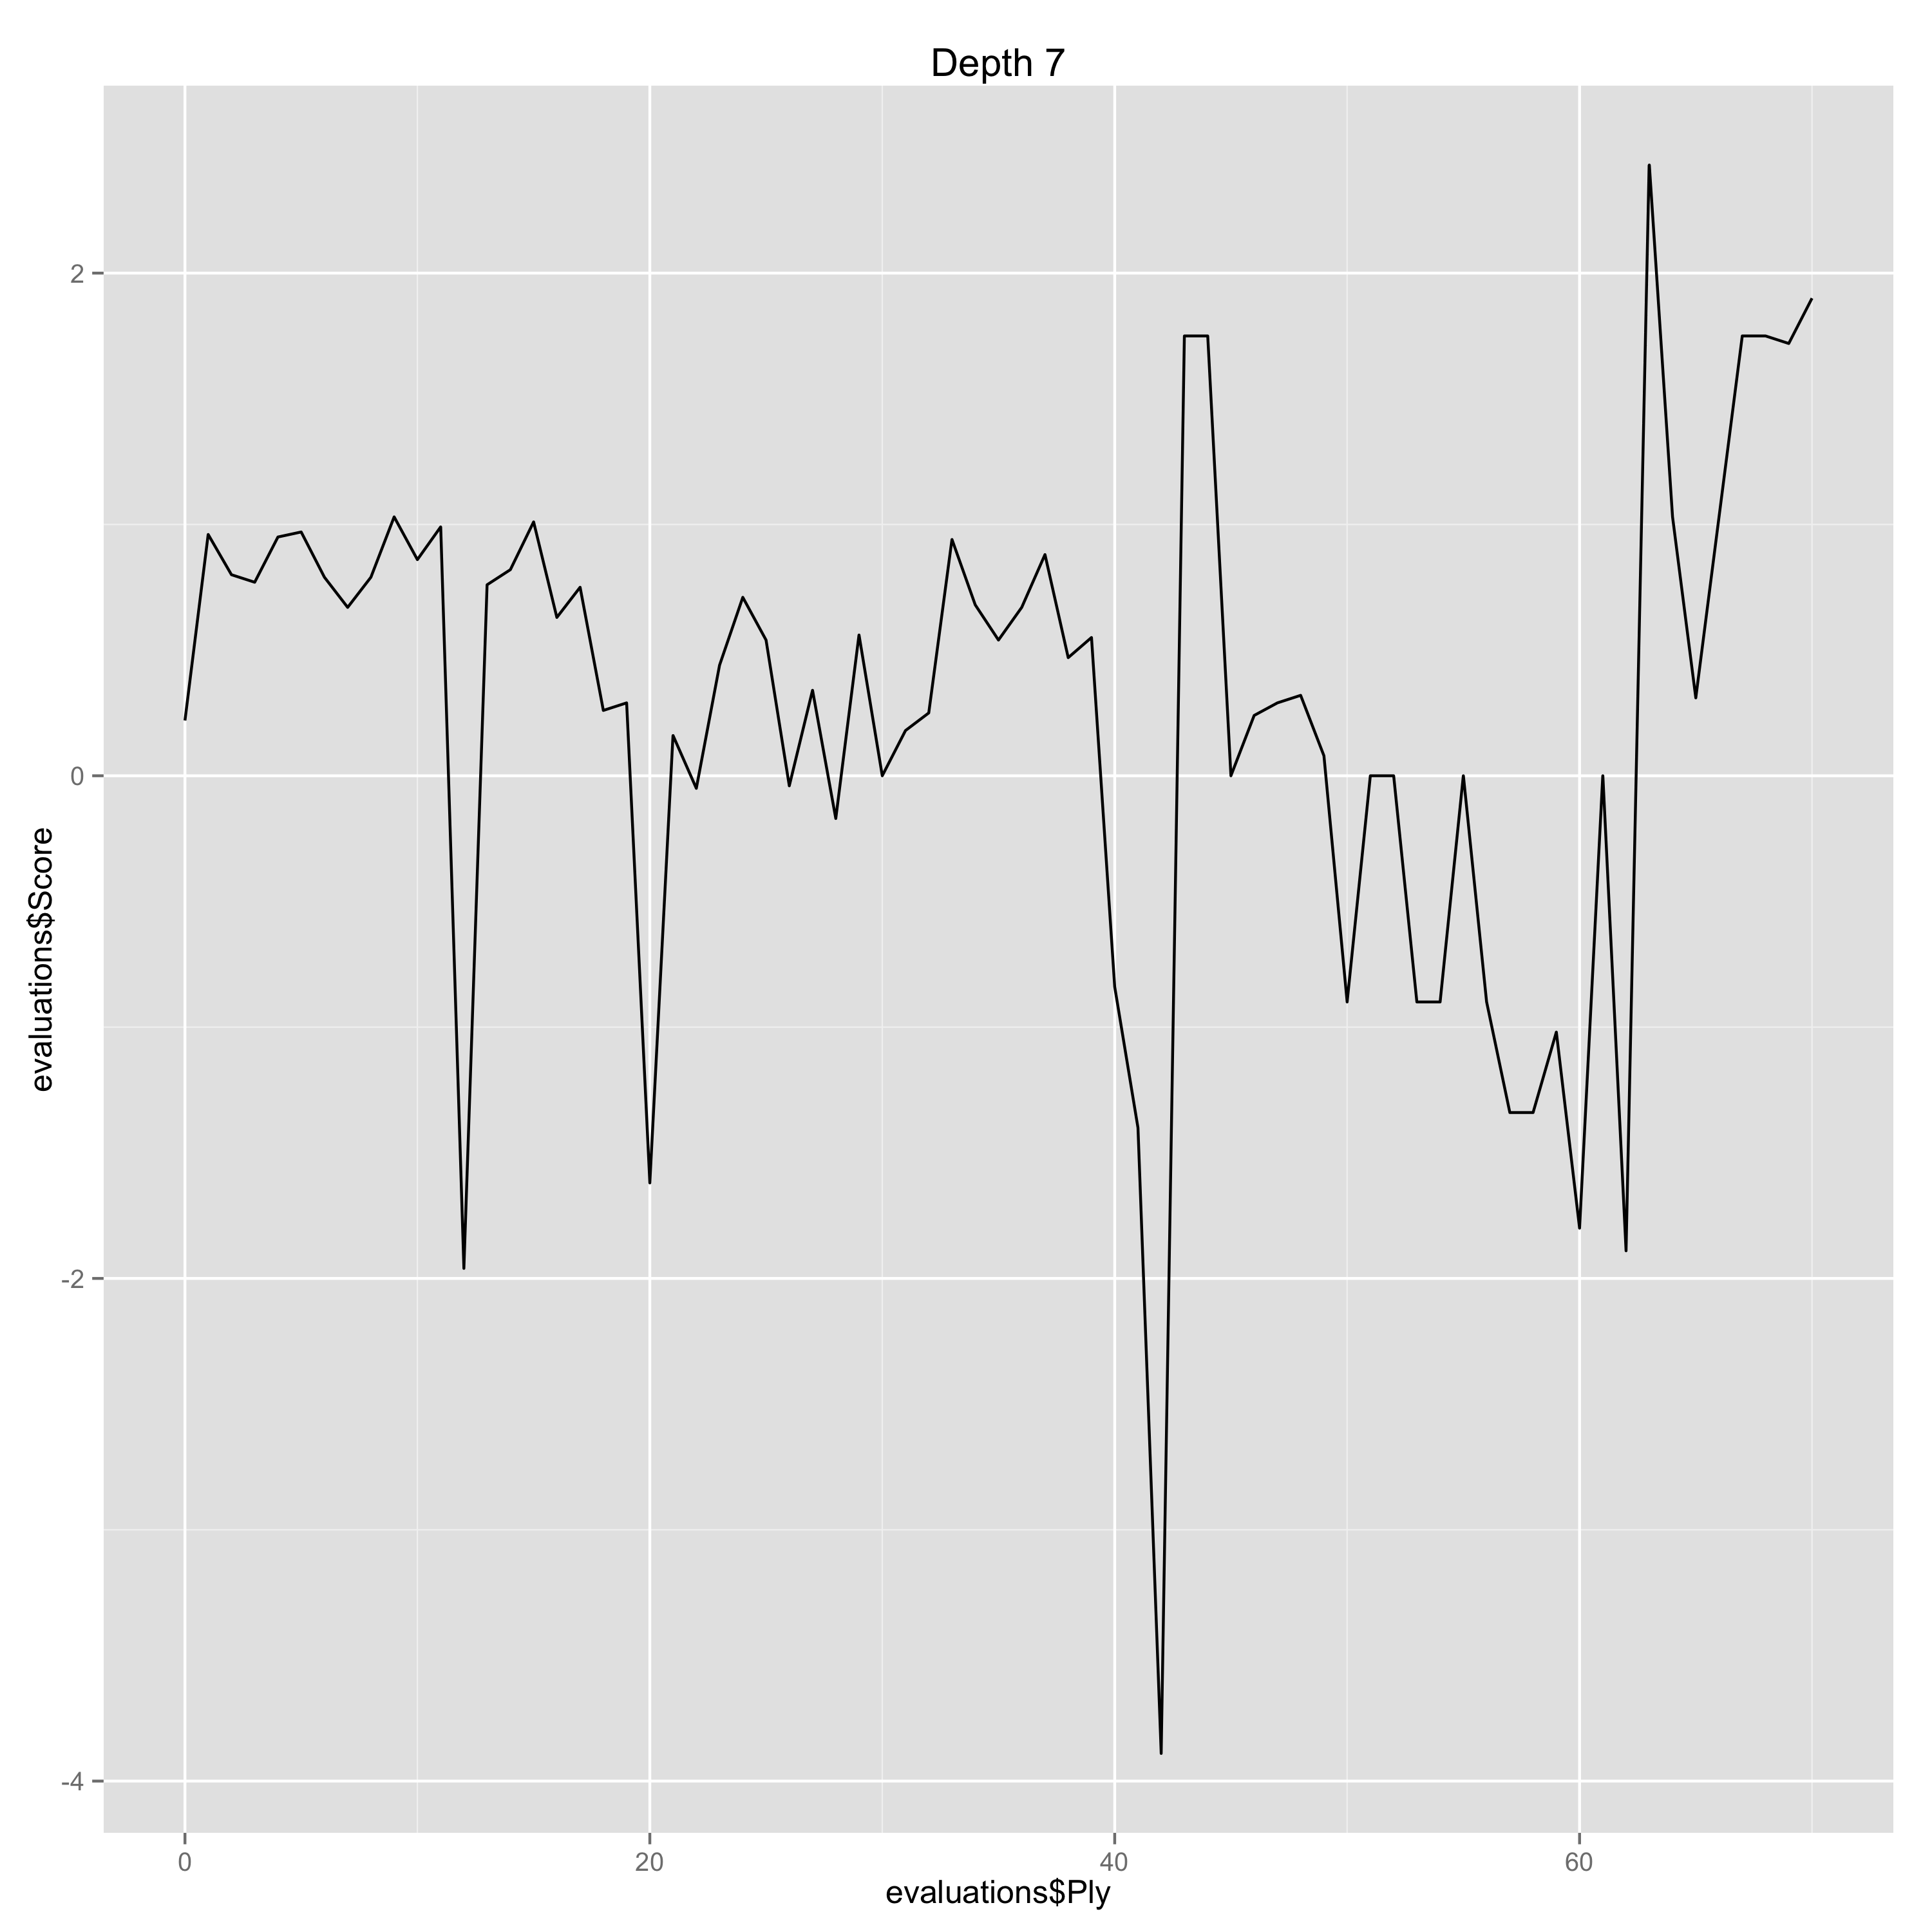

Data behind this chart, as committed beside it:
Ply, Move, White, Black, Score, Eval, Comment
0, [1], e4, , 0.22, 0.22, 
1, [1], , c5, 0.96, -0.74, 
2, [2], Nf3, , 0.8, -0.16, 
3, [2], , e6, 0.77, 0.03, 
4, [3], Nc3, , 0.95, 0.18, 
5, [3], , a6, 0.97, -0.02, 
6, [4], Be2, , 0.79, -0.18, 
7, [4], , Nc6, 0.67, 0.12, 
8, [5], d4, , 0.79, 0.12, 
9, [5], , cxd4, 1.03, -0.24, 
10, [6], Nxd4, , 0.86, -0.17, 
11, [6], , Qc7, 0.99, -0.13, 
12, [7], O-O, , -1.96, -2.95, Erreur
13, [7], , Nf6, 0.76, -2.72, Erreur
14, [8], Be3, , 0.82, 0.06, 
15, [8], , Be7, 1.01, -0.19, 
16, [9], f4, , 0.63, -0.38, 
17, [9], , d6, 0.75, -0.12, 
18, [10], Kh1, , 0.26, -0.49, 
19, [10], , O-O, 0.29, -0.03, 
20, [11], Qe1, , -1.62, -1.91, Erreur
21, [11], , Nxd4, 0.16, -1.78, Erreur
22, [12], Bxd4, , -0.05, -0.21, 
23, [12], , b5, 0.44, -0.49, 
24, [13], Qg3, , 0.71, 0.27, 
25, [13], , Bb7, 0.54, 0.17, 
26, [14], a3, , -0.04, -0.58, 
27, [14], , Rad8, 0.34, -0.38, 
28, [15], Rae1, , -0.17, -0.51, 
29, [15], , Rd7, 0.56, -0.73, 
30, [16], Bd3, , 0.0, -0.56, 
31, [16], , Qd8, 0.18, -0.18, 
32, [17], Qh3, , 0.25, 0.07, 
33, [17], , g6, 0.94, -0.69, 
34, [18], f5, , 0.68, -0.26, 
35, [18], , e5, 0.54, 0.14, 
36, [19], Be3, , 0.67, 0.13, 
37, [19], , Re8, 0.88, -0.21, 
38, [20], fxg6, , 0.47, -0.41, 
39, [20], , hxg6, 0.55, -0.08, 
40, [21], Nd5, , -0.84, -1.39, Erreur
41, [21], , Nxd5, -1.4, 0.56, 
42, [22], Rxf7, , -3.89, -2.49, Erreur
43, [22], , Kxf7, 1.75, -5.64, Gaffe
44, [23], Qh7+, , 1.75, 0.0, 
45, [23], , Ke6, 0.0, 1.75, Erreur
46, [24], exd5+, , 0.24, 0.24, 
47, [24], , Kxd5, 0.29, -0.05, 
48, [25], Be4+, , 0.32, 0.03, 
49, [25], , Kxe4, 0.08, 0.24, 
50, [26], Qf7, , -0.9, -0.98, 
51, [26], , Bf6, 0.0, -0.9, 
52, [27], Bd2+, , 0.0, 0.0, 
53, [27], , Kd4, -0.9, 0.9, 
54, [28], Be3+, , -0.9, 0.0, 
55, [28], , Ke4, 0.0, -0.9, 
56, [29], Qb3, , -0.9, -0.9, 
57, [29], , Kf5, -1.34, 0.44, 
58, [30], Rf1+, , -1.34, 0.0, 
59, [30], , Kg4, -1.02, -0.32, 
... 11 more rows
